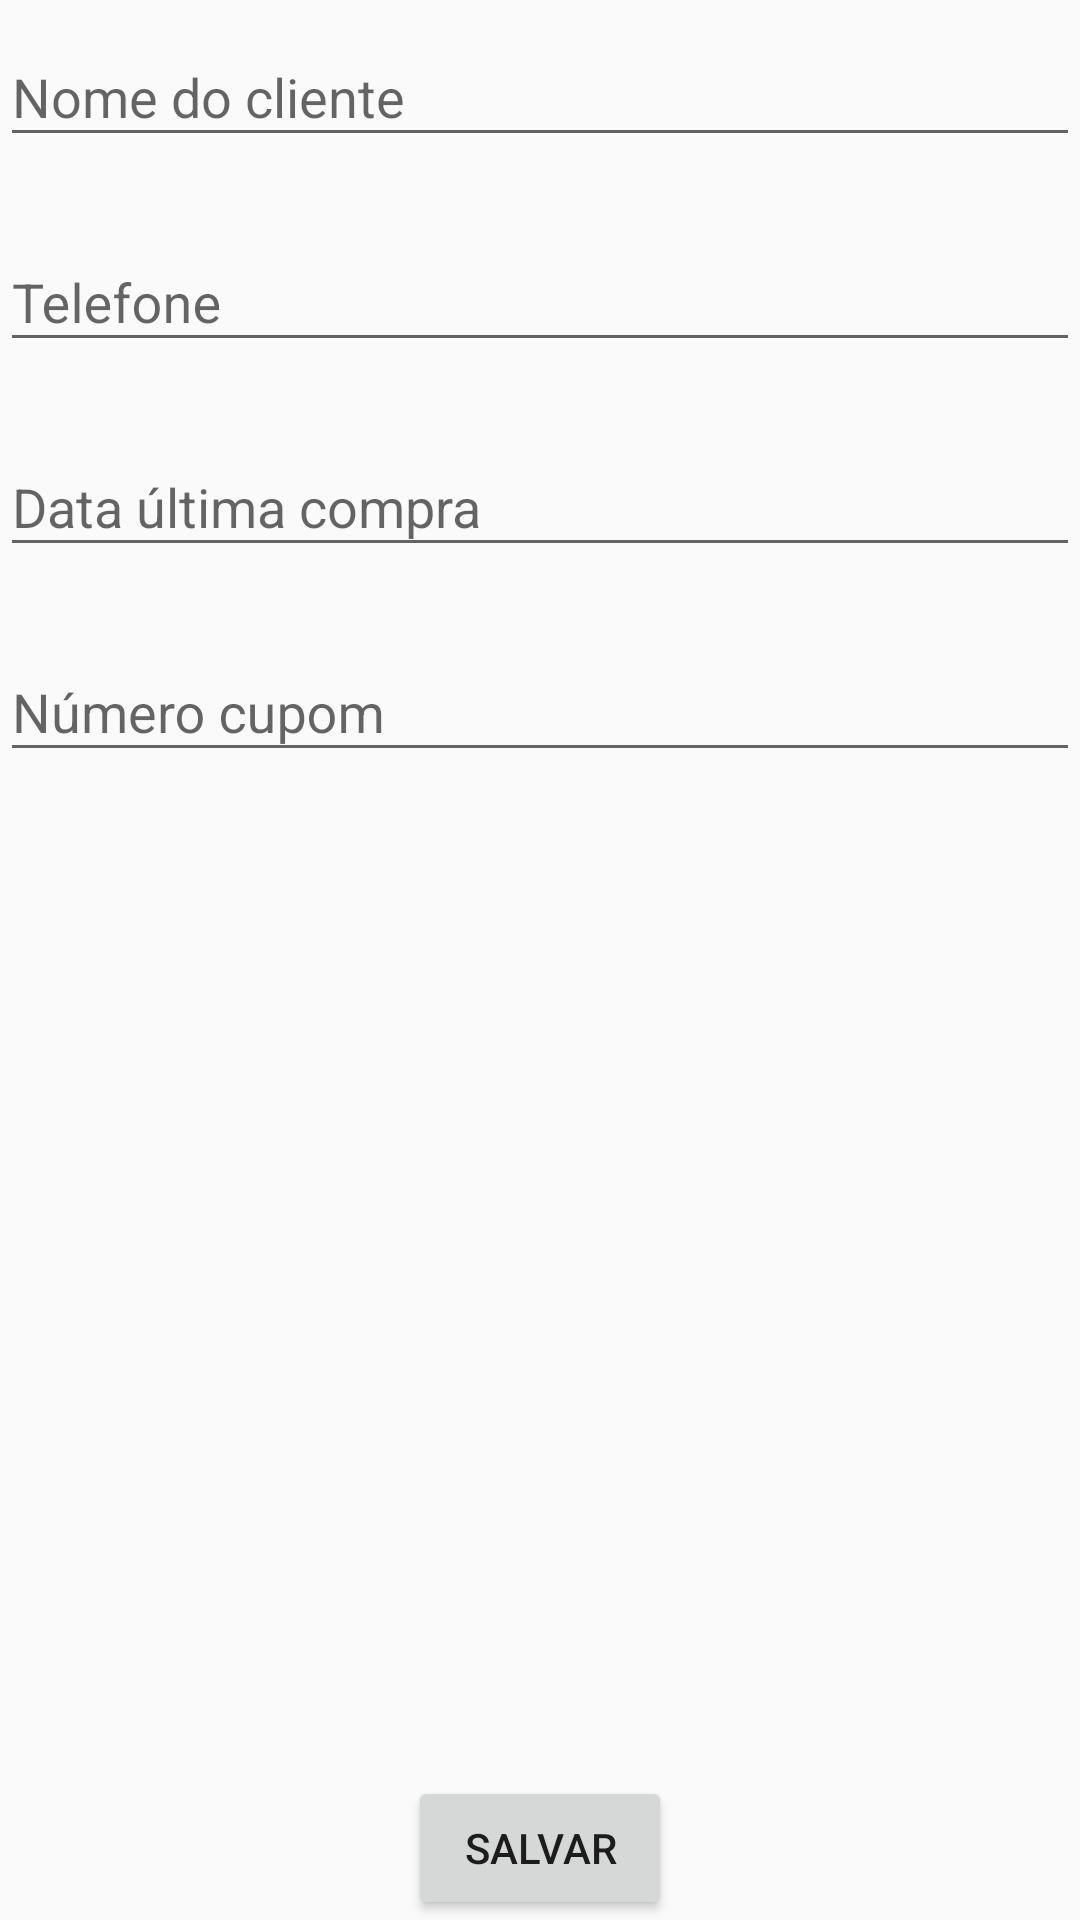

Reconstruct the res/layout file that produces this screen, plus the resources it refers to.
<!-- AndroidManifest.xml: application theme AppTheme -->
<!-- res/layout/activity_cadastrar_cliente.xml -->
<?xml version="1.0" encoding="utf-8"?>
<android.support.constraint.ConstraintLayout xmlns:android="http://schemas.android.com/apk/res/android"
    xmlns:app="http://schemas.android.com/apk/res-auto"
    xmlns:tools="http://schemas.android.com/tools"
    android:layout_width="match_parent"
    android:layout_height="match_parent"
    android:layout_margin="16dp"
    tools:context=".CadastrarCliente">

    <android.support.design.widget.TextInputLayout
        android:id="@+id/textInputLayout"
        android:layout_width="match_parent"
        android:layout_height="wrap_content"
        app:layout_constraintStart_toStartOf="parent"
        app:layout_constraintTop_toTopOf="parent">

        <EditText
            android:id="@+id/cadastrar_edtNome"
            android:layout_width="match_parent"
            android:layout_height="wrap_content"
            android:layout_marginTop="16dp"
            android:ems="10"
            android:hint="@string/nome_cliente"
            android:inputType="textPersonName|textCapSentences"
            app:layout_constraintEnd_toEndOf="parent"
            app:layout_constraintStart_toStartOf="parent"
            app:layout_constraintTop_toTopOf="parent" />

    </android.support.design.widget.TextInputLayout>

    <android.support.design.widget.TextInputLayout
        android:id="@+id/textInputLayout2"
        android:layout_width="match_parent"
        android:layout_height="wrap_content"
        android:layout_marginTop="16dp"
        app:layout_constraintStart_toStartOf="parent"
        app:layout_constraintTop_toBottomOf="@+id/textInputLayout">

        <EditText
            android:id="@+id/cadastrar_edtTelefone"
            android:layout_width="match_parent"
            android:layout_height="wrap_content"
            android:layout_marginTop="16dp"
            android:ems="10"
            android:hint="@string/telefone"
            android:inputType="textPhonetic"
            app:layout_constraintStart_toStartOf="parent"
            app:layout_constraintTop_toBottomOf="@+id/cadastrar_edtNome" />

    </android.support.design.widget.TextInputLayout>


    <android.support.design.widget.TextInputLayout
        android:id="@+id/textInputLayout4"
        android:layout_width="match_parent"
        android:layout_height="wrap_content"
        android:layout_marginTop="16dp"
        app:layout_constraintTop_toBottomOf="@+id/textInputLayout2">

        <EditText
            android:id="@+id/cadastrar_edtDataUltimaCompra"
            android:layout_width="match_parent"
            android:layout_height="wrap_content"
            android:layout_marginTop="16dp"
            android:ems="10"
            android:focusable="false"
            android:hint="@string/data_ultima_compra"
            android:inputType="date"
            app:layout_constraintStart_toStartOf="parent"
            app:layout_constraintTop_toBottomOf="@+id/cadastrar_edtTelefone" />
    </android.support.design.widget.TextInputLayout>


    <android.support.design.widget.TextInputLayout
        android:layout_width="match_parent"
        android:layout_height="wrap_content"
        android:layout_marginTop="16dp"
        app:layout_constraintTop_toBottomOf="@+id/textInputLayout4">

        <EditText
            android:id="@+id/cadastrar_edtCodigoCupom"
            android:layout_width="match_parent"
            android:layout_height="wrap_content"
            android:layout_marginTop="16dp"
            android:ems="10"
            android:hint="@string/numero_cupom"
            android:inputType="number"
            app:layout_constraintStart_toStartOf="parent"
            app:layout_constraintTop_toBottomOf="@+id/cadastrar_edtDataUltimaCompra" />
    </android.support.design.widget.TextInputLayout>

    <Button
        android:id="@+id/cadastrar_btnSalvar"
        android:layout_width="wrap_content"
        android:layout_height="wrap_content"
        android:text="@string/salvar"
        app:layout_constraintBottom_toBottomOf="parent"
        app:layout_constraintEnd_toEndOf="parent"
        app:layout_constraintHorizontal_bias="0.5"
        app:layout_constraintStart_toStartOf="parent" />

</android.support.constraint.ConstraintLayout>
<!-- resources referenced by this layout -->
<resources>
  <string name="data_ultima_compra">Data última compra</string>
  <string name="nome_cliente">Nome do cliente</string>
  <string name="numero_cupom">Número cupom</string>
  <string name="salvar">Salvar</string>
  <string name="telefone">Telefone</string>
  <style name="AppTheme" parent="Theme.AppCompat.Light.DarkActionBar">
          
          <item name="colorPrimary">@color/colorPrimary</item>
          <item name="colorPrimaryDark">@color/colorPrimaryDark</item>
          <item name="colorAccent">@color/colorAccent</item>
      </style>
  <!-- not gathered from this repository: default colours our renderer supplied (Android Studio template values) -->
  <color name="colorPrimary">#FF6200EE</color>
  <color name="colorPrimaryDark">#FF3700B3</color>
  <color name="colorAccent">#FF03DAC5</color>
</resources>
